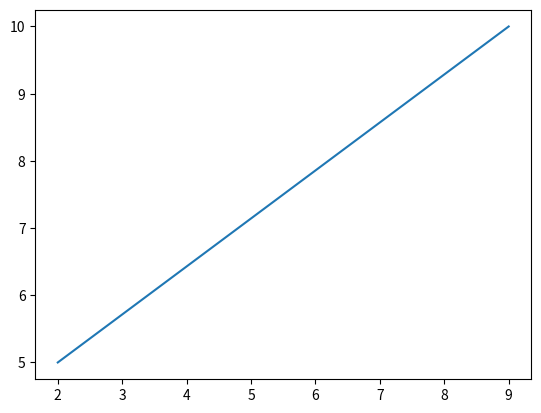

The matplotlib source for this figure:
import matplotlib.pyplot as plt
import numpy as np
x= np.array ([2,9])
y= np.array([5,10])
plt.plot(x,y)
plt.show()


